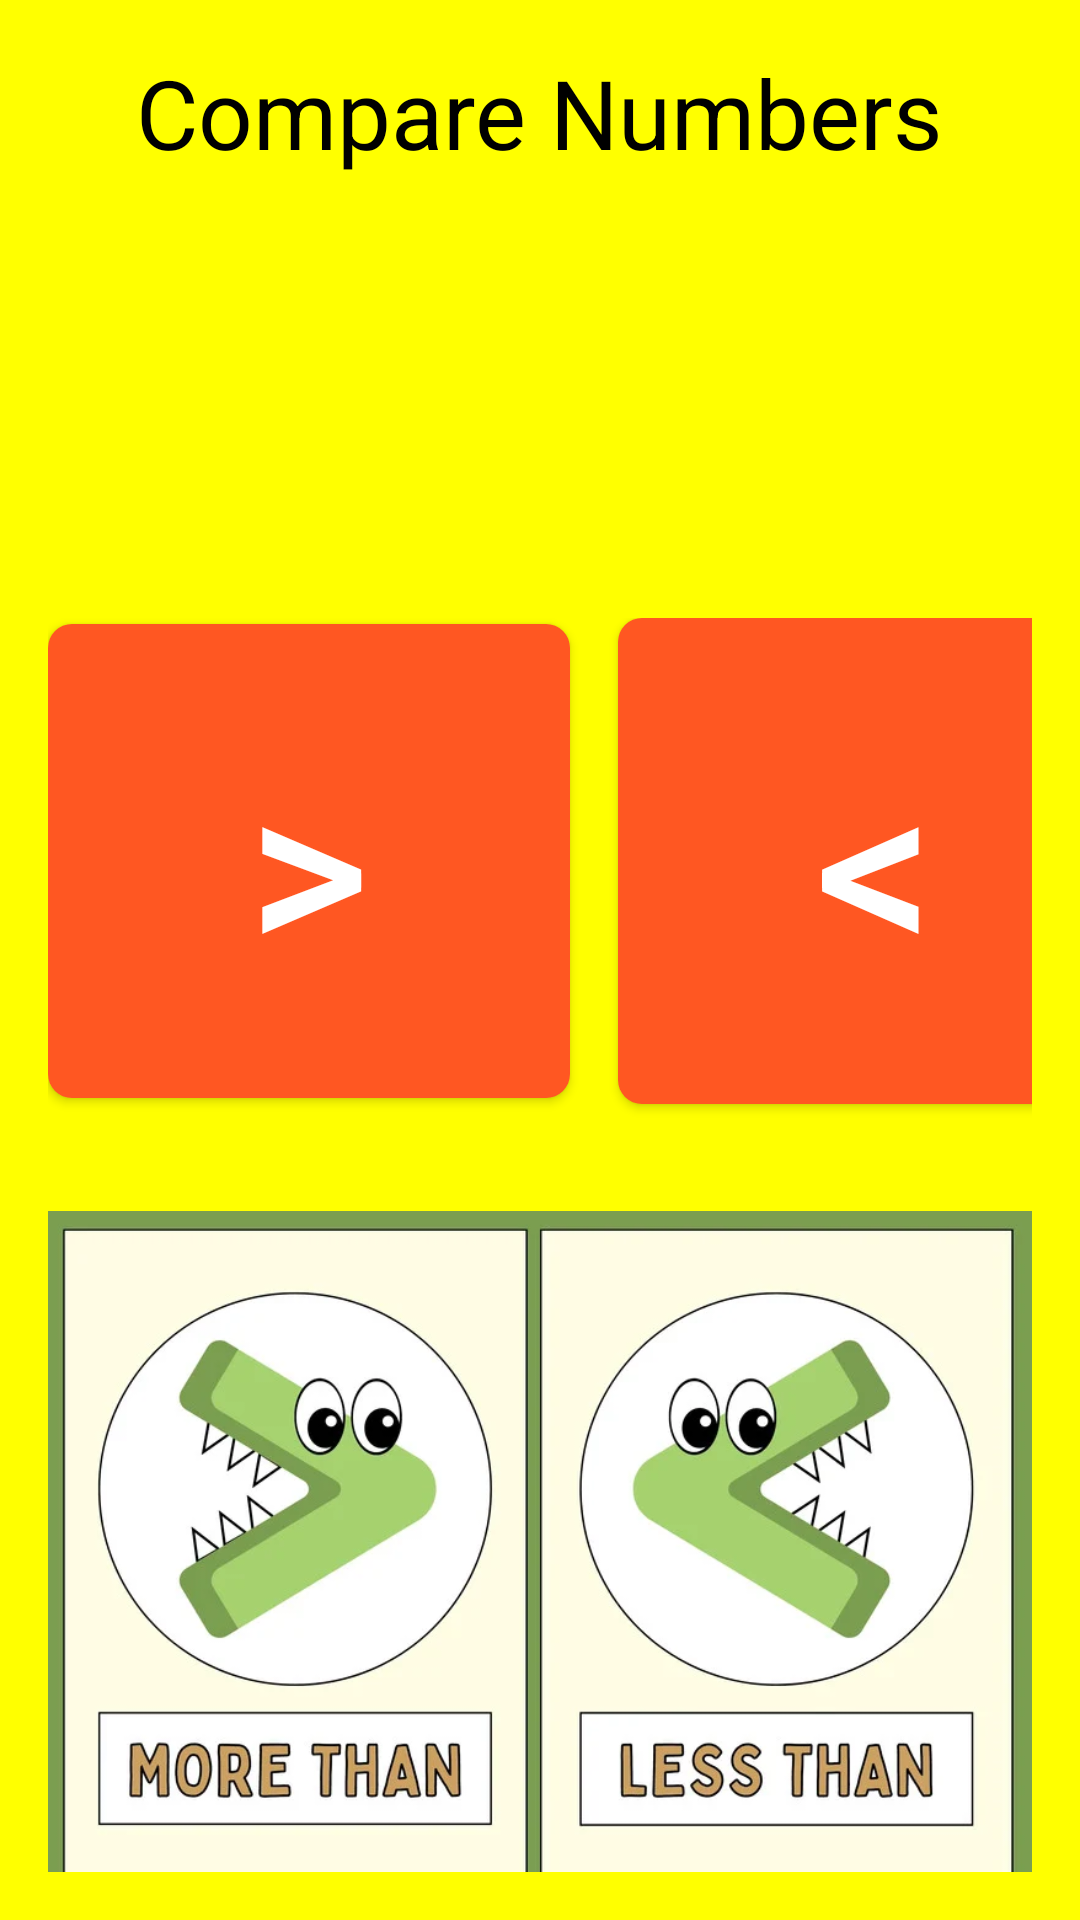

The Android layout XML behind this screen, and the referenced resources:
<!-- AndroidManifest.xml: application theme Theme.Mathmobileapplication -->
<!-- res/layout/activity_comparing_numbers.xml -->
<RelativeLayout xmlns:android="http://schemas.android.com/apk/res/android"
    android:layout_width="match_parent"
    android:layout_height="match_parent"
    android:padding="16dp"
    android:background="@color/background_color">

    <TextView
        android:id="@+id/textNumbers"
        android:layout_width="wrap_content"
        android:layout_height="wrap_content"
        android:textSize="32sp"
        android:textColor="@color/text_color"
        android:layout_centerHorizontal="true"
        android:layout_marginBottom="32dp"
        android:text="@string/compare_numbers1" />

    <LinearLayout
        android:layout_width="395dp"
        android:layout_height="290dp"
        android:layout_below="@id/textNumbers"
        android:layout_alignParentStart="true"
        android:layout_alignParentEnd="true"
        android:layout_alignParentBottom="true"
        android:layout_marginStart="0dp"
        android:layout_marginTop="115dp"
        android:layout_marginEnd="0dp"
        android:layout_marginBottom="235dp"
        android:orientation="horizontal">

        <Button
            android:id="@+id/btnGreater"
            android:layout_width="174dp"
            android:layout_height="158dp"
            android:layout_marginEnd="16dp"
            android:background="@drawable/button_background"
            android:onClick="onSymbolButtonClick"
            android:text="@string/more_than"
            android:textColor="@color/button_text_color"
            android:textSize="78dp" />

        <Button
            android:id="@+id/btnLess"
            android:layout_width="171dp"
            android:layout_height="162dp"
            android:background="@drawable/button_background"
            android:onClick="onSymbolButtonClick"
            android:text="@string/less_than"
            android:textColor="@color/button_text_color"
            android:textSize="78dp" />
    </LinearLayout>

    <ImageView
        android:id="@+id/imageMath"
        android:layout_width="395dp"
        android:layout_height="228dp"
        android:layout_alignParentBottom="true"
        android:layout_marginBottom="-8dp"
        android:scaleType="centerCrop"
        android:src="@drawable/math2" />

</RelativeLayout>
<!-- resources referenced by this layout -->
<resources>
  <color name="background_color">#FFFF00</color>
  <color name="button_text_color">#FFFFFF</color>
  <color name="text_color">#000000</color>
  <!-- drawable button_background (drawable) -->
  <shape xmlns:android="http://schemas.android.com/apk/res/android"
      android:shape="rectangle">
      <solid android:color="@color/button_background_color" />
      <corners android:radius="8dp" />
  </shape>
  <!-- drawable math2: png bitmap (drawable, 209989 bytes) -->
  <string name="compare_numbers1">Compare Numbers</string>
  <string name="less_than">&lt;</string>
  <string name="more_than">&gt;</string>
  <style name="Theme.Mathmobileapplication" parent="Base.Theme.Mathmobileapplication" />
  <color name="button_background_color">#FF5722</color>
  <style name="Base.Theme.Mathmobileapplication" parent="Theme.Material3.DayNight.NoActionBar">
          
          
      </style>
</resources>
